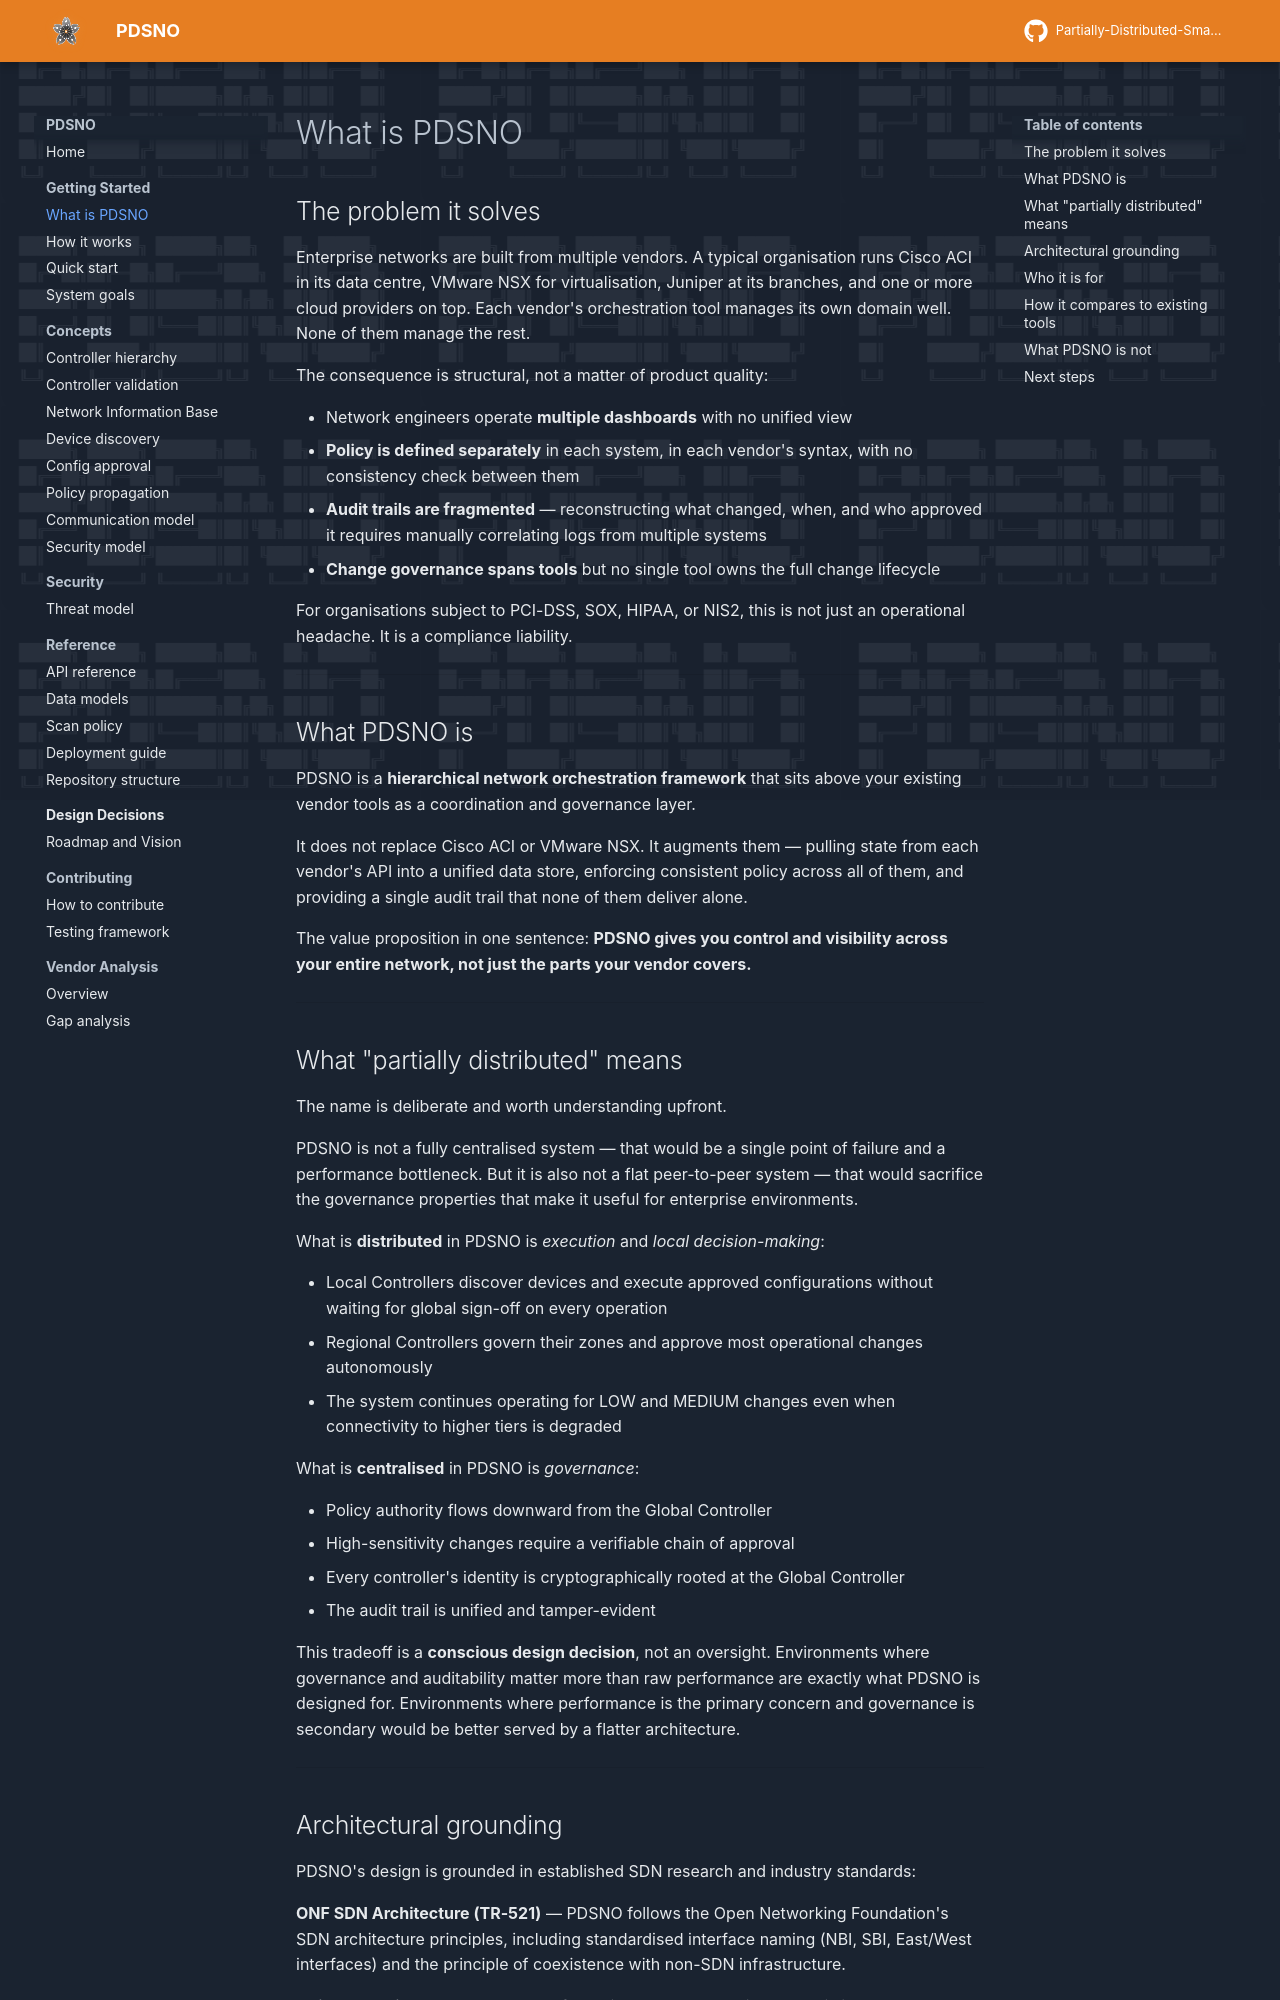

repository: preacher1045/PDSNO_DOCS_SITE · page: getting-started/what-is-pdsno/index.html · generator: mkdocs

# What is PDSNO

## The problem it solves

Enterprise networks are built from multiple vendors. A typical organisation runs Cisco ACI in its data centre, VMware NSX for virtualisation, Juniper at its branches, and one or more cloud providers on top. Each vendor's orchestration tool manages its own domain well. None of them manage the rest.

The consequence is structural, not a matter of product quality:

- Network engineers operate **multiple dashboards** with no unified view
- **Policy is defined separately** in each system, in each vendor's syntax, with no consistency check between them
- **Audit trails are fragmented** — reconstructing what changed, when, and who approved it requires manually correlating logs from multiple systems
- **Change governance spans tools** but no single tool owns the full change lifecycle

For organisations subject to PCI-DSS, SOX, HIPAA, or NIS2, this is not just an operational headache. It is a compliance liability.

---

## What PDSNO is

PDSNO is a **hierarchical network orchestration framework** that sits above your existing vendor tools as a coordination and governance layer.

It does not replace Cisco ACI or VMware NSX. It augments them — pulling state from each vendor's API into a unified data store, enforcing consistent policy across all of them, and providing a single audit trail that none of them deliver alone.

The value proposition in one sentence: **PDSNO gives you control and visibility across your entire network, not just the parts your vendor covers.**

---

## What "partially distributed" means

The name is deliberate and worth understanding upfront.

PDSNO is not a fully centralised system — that would be a single point of failure and a performance bottleneck. But it is also not a flat peer-to-peer system — that would sacrifice the governance properties that make it useful for enterprise environments.

What is **distributed** in PDSNO is *execution* and *local decision-making*:

- Local Controllers discover devices and execute approved configurations without waiting for global sign-off on every operation
- Regional Controllers govern their zones and approve most operational changes autonomously
- The system continues operating for LOW and MEDIUM changes even when connectivity to higher tiers is degraded

What is **centralised** in PDSNO is *governance*:

- Policy authority flows downward from the Global Controller
- High-sensitivity changes require a verifiable chain of approval
- Every controller's identity is cryptographically rooted at the Global Controller
- The audit trail is unified and tamper-evident

This tradeoff is a **conscious design decision**, not an oversight. Environments where governance and auditability matter more than raw performance are exactly what PDSNO is designed for. Environments where performance is the primary concern and governance is secondary would be better served by a flatter architecture.

---
